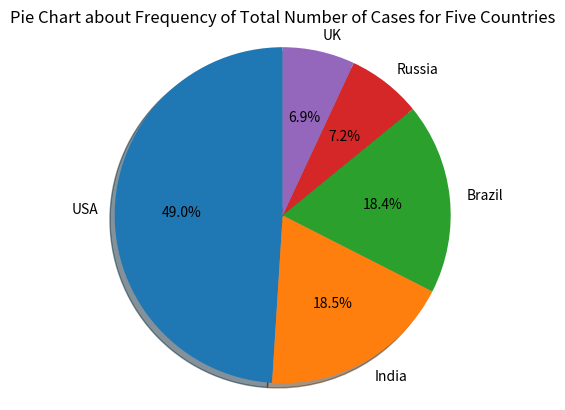

Reproduce this figure in Python.
# Import libraries
import matplotlib.pyplot as plt 
# Import the total number of cases for five countries

# set all the country and cases
country = ['USA','India','Brazil','Russia','UK']
cases = [29862124,11285561,11205972,4360823,4234924]
fre = []
total = sum(cases)
# calculate the frequency
for i in range(len(cases)):
    fre.append(cases[i] / total)
# generate frequency dictionary 
dicfre = dict(zip(country,fre))
# generate cases dictionary
dic = dict(zip(country,cases))
# output frequency
print(dicfre)
# Generate a pie chart
plt.pie(dic.values(),labels=dic.keys(),autopct='%1.1f%%',shadow=True,startangle=90)
plt.title('Pie Chart about Frequency of Total Number of Cases for Five Countries')
plt.axis('equal')
plt.show()

